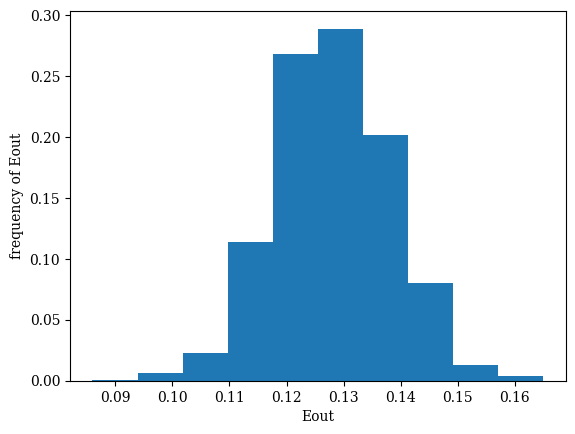

The script that saved this image:
import matplotlib.pyplot as plt
import numpy as np

def gen_data(N, seed):
    np.random.seed(seed)
    x = np.random.uniform(-1, 1, (N, 2))
    y = np.sign(x[:,0]**2 + x[:,1]**2 - 0.6)
    y *= np.sign(np.random.uniform(0, 1, y.size) - 0.1)
    return x, y

def preprocess(x):
    def add_const(x):
        new_x = np.ones((x.shape[0], x.shape[1] + 1))
        new_x[:,1:] = x
        return new_x

    def transform(x):
        new_x = np.zeros((x.shape[0], x.shape[1] + 3))
        new_x[:,:3] = x
        new_x[:,3] = x[:,1] * x[:,2]
        new_x[:,4] = x[:,1] ** 2
        new_x[:,5] = x[:,2] ** 2
        return new_x

    return transform(add_const(x))

def linear_regression(x, y):
    return np.linalg.pinv(x).dot(y)
    # return np.linalg.pinv(x.T.dot(x)).dot(x.T).dot(y)

def test(w, x):
    return np.sign(w.dot(x.T))

def err(y, y_pred):
    return np.sum(y_pred != y) / y.size

N = 1000
seed = 1

x, y = gen_data(N, seed)

x = preprocess(x)
my_w = linear_regression(x, y)

eouts = np.zeros(N)
for seed in range(N):
    test_x, test_y = gen_data(N, seed*7122)
    test_x = preprocess(test_x)

    my_y = test(my_w, test_x)
    my_err = err(test_y, my_y)
    eouts[seed] = my_err

# print(eouts.mean(0))

# plot histogram
plt.rcParams['font.family'] = 'serif'
plt.hist(eouts, weights=np.zeros_like(eouts) + 1. / len(eouts)) # weights: set frequency
plt.xlabel('Eout')
plt.ylabel('frequency of Eout')
plt.savefig('q7.png')
